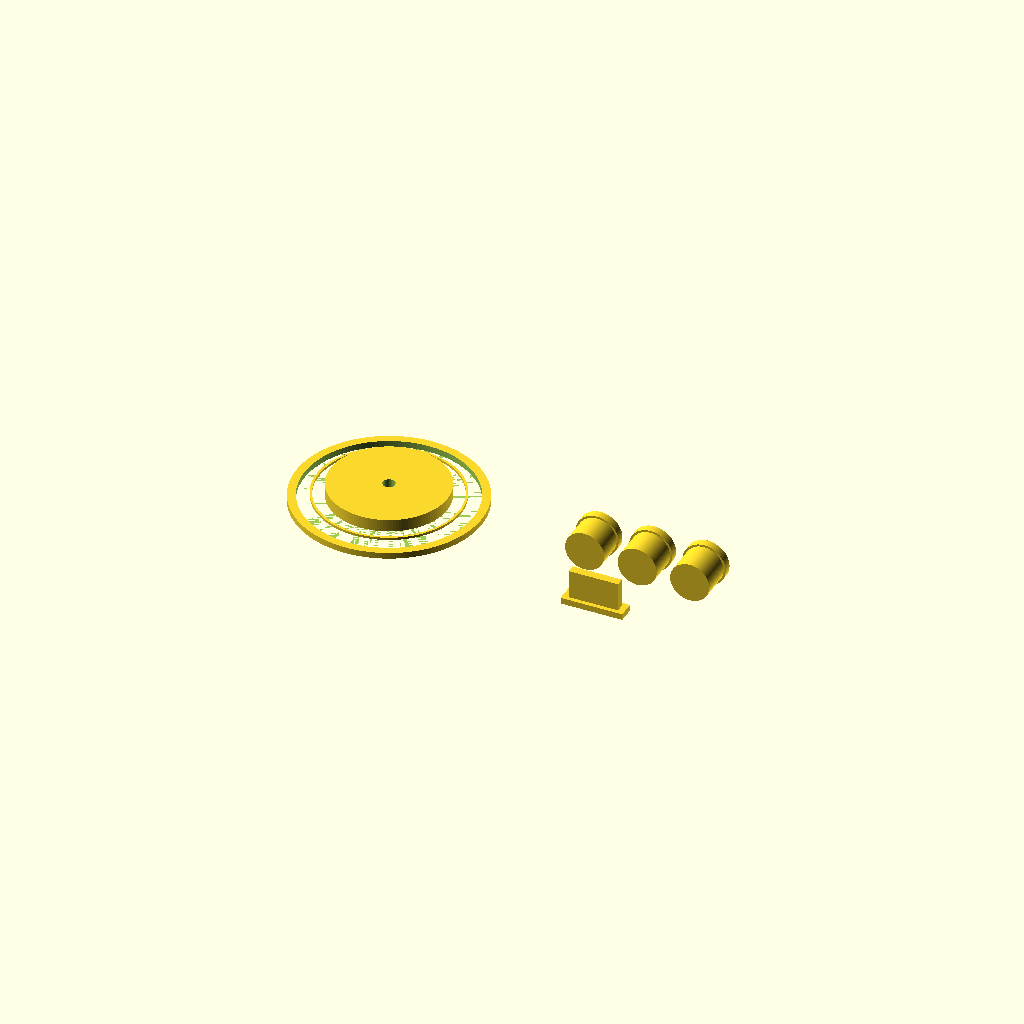
Cell 1: the model at its default parameters.
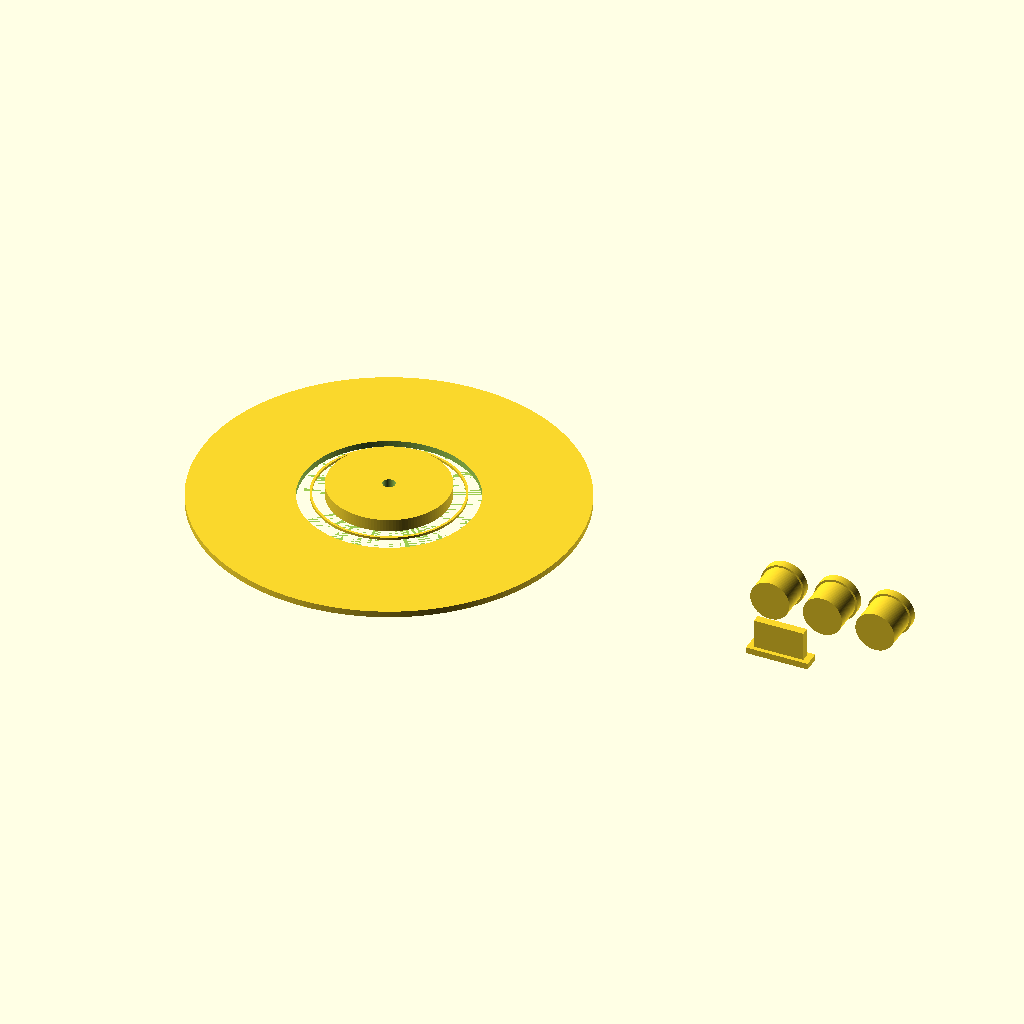
Cell 2: the same model with plate_d = 180.
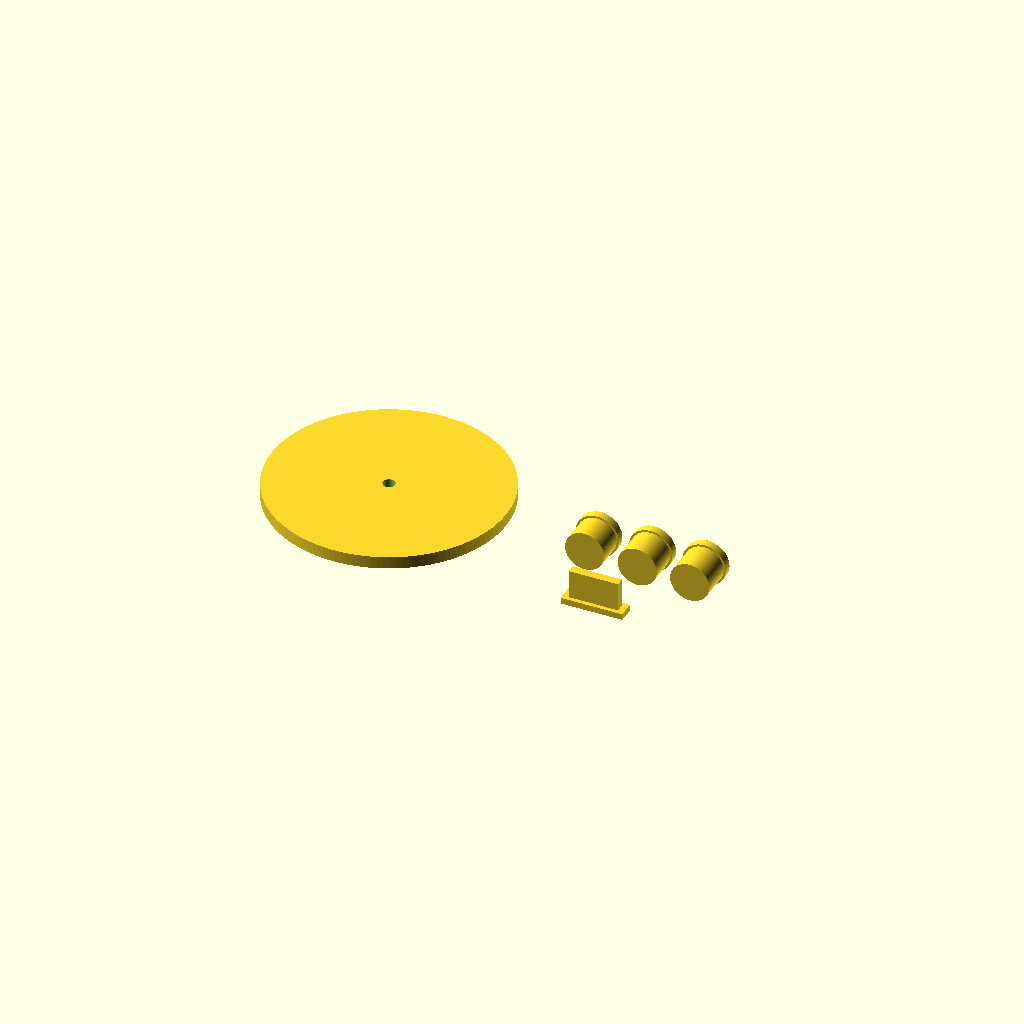
Cell 3: the same model with ID = 114.
All cells are drawn from one camera (rotation 55°, 0°, 25°, orthographic, colour scheme Cornfield), so only the parameter changes between them.
The OpenSCAD source (contributions/source-3d-models/OsakaTX/tire-skin-drive-wheel/jig24-tire-ring-gauge.scad):
// Jig 24 — Replacement tire ring ID/OD/width go/no-go gauge
// ========================================================
// BOM anchor (verbatim): "Tires | 2 | $2-3 | 57mm ID, 68mm OD, 14mm width"
// (upstream commit 64a74cd "Sourced tire skins", merged 2026-09-12).
//
// WHAT IT CHECKS (see PRINT-TEST.md Jig 24 for protocol/format):
//   1. ID fit:   ring drops over the raised ID post -> contact confirms ID
//   2. OD extent: ring edge stays inside the OD boundary ring
//   3. Width:    end bar gauge 14.0 groove, plus 13/14/15 stair, caliper rows
//   4. (aux) circumference stamp: roll the ring one rev between pencils;
//      arc length must land 213.6 +/- 3.4 mm  (pi x 68, 5%, hardness sag)
//
// Print: PLA, 0.2 mm layers, 3 perims, no supports. NOT food/tolerance
// critical except the ID post (+0.0) — print it slow and measure the post
// once; if your printer runs wide, sand or reprint at -0.2 (see FIX map).
//
// FIX map (per PRINT-TEST Jig 24 row-to-param):
//   ID post loose at contact  -> ring ID oversize: verify with caliper row 1
//   ring overlaps plate edge  -> OD undersize?: caliper row 2
//   width stair disagreement  -> vary gw[] values to the calipered truth

plate_d = 90;         // plate comfortably > OD + status text ring
post_h  = 6;          // ID posts (ring must pass OVER them)
lip_h   = 1.2;         // engraved/raised rings read by eye+finger
go_clear = 0.35;      // how much smaller the physical post is than ring ID

ID = 57.0;
OD = 68.0;
W  = 14.0;

$fn = 128; eps = 0.01;

// ---- plate A: ID go post centred, OD boundary ring around it ----
module plate_a() {
    difference() {
        cylinder(h = 3, d = plate_d);
        translate([0, 0, -eps]) cylinder(h = 3.2, d = OD + 14);  // ring moat
    }
    // moat floor post: ring ID passes over this; tops of post == ID - clearance
    translate([0, 0, 3])difference() {
        cylinder(h = post_h, d = ID - go_clear);
        translate([0, 0, -eps]) cylinder(h = post_h + 0.2, d = 6);  // finger slot
    }
    // OD boundary (upper moiety), 1.2 high, at OD + go_clear
    translate([0, 0, 3]) od_ring();
    module od_ring() {
        linear_extrude(height = lip_h)
            difference() { circle(d = OD + go_clear + 1.6); circle(d = OD + go_clear - 0.6); }
    }
}

// ---- plate B: width stair, 13/14/15 mm minus feeler-margin grooves ----
module width_stair() {
    steps = [13.0, 14.0, 15.0];
    echo(str("[jig24] width stairs ", steps));
    translate([0, 0, 12])   // keep every part at z >= 0 for flat printing
    for (i = [0 : len(steps)-1]) translate([i*26, 0, 0]) single(21, steps[i]);
    module single(base_d, w) {
        rotate([90, 0, 0]) difference() {
            union() {
                cylinder(h = 4, d = base_d, center = true);
                translate([0, 0, 2]) cylinder(h = w, d = base_d - 2);
            }
        }
    }
    // 14.0 reference bar with end-groove (slide the ring face in)
    translate([0, -40, 0]) bar_groove();
    module bar_groove() {
        cube([30, 8, 3]);  // base pad
        translate([3, 2, 3]) cube([24, 4, 14]);   // the 14.0 end bar
    }
}

plate_a();
translate([plate_d + 12, 0, 0]) width_stair();
Parameter table extracted from the source (name, type, default, range or options):
plate_d: number, default 90
post_h: number, default 6
lip_h: number, default 1.2
go_clear: number, default 0.35
ID: number, default 57
OD: number, default 68
W: number, default 14
